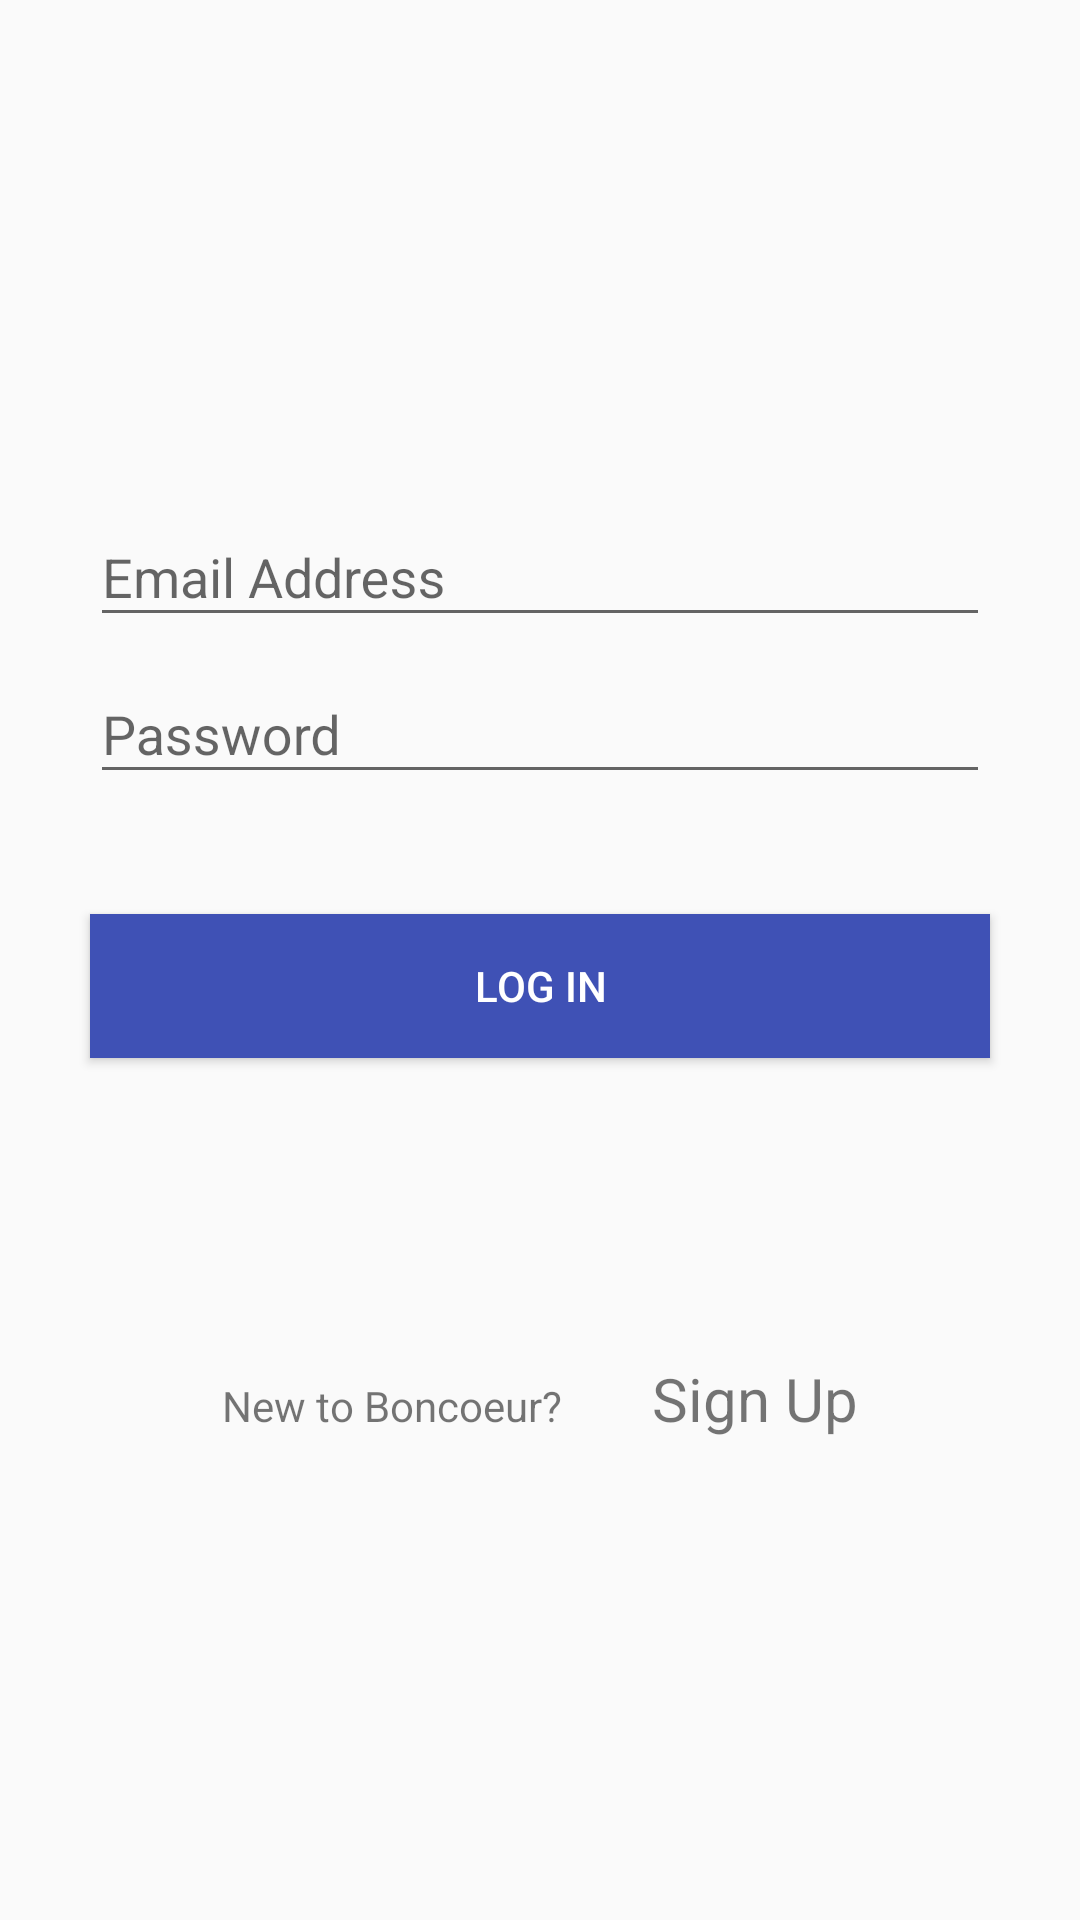

This screen was rendered from an Android layout file. Write that file and the resources it references.
<!-- AndroidManifest.xml: application theme AppTheme -->
<!-- res/layout/activity_login.xml -->
<?xml version="1.0" encoding="utf-8"?>
<LinearLayout xmlns:android="http://schemas.android.com/apk/res/android"
    android:layout_width="match_parent"
    android:layout_height="match_parent"
    android:orientation="vertical">

    <RelativeLayout
        android:id="@+id/container"
        android:layout_width="match_parent"
        android:layout_height="match_parent"
        android:gravity="center_vertical">


        <android.support.design.widget.TextInputLayout
            android:id="@+id/input_layout_email"
            android:layout_width="match_parent"
            android:layout_height="wrap_content"
            android:layout_marginLeft="30dp"
            android:layout_marginRight="30dp">

            <EditText
                android:id="@+id/input_email"
                android:layout_width="match_parent"
                android:layout_height="wrap_content"
                android:hint="@string/hint_email"
                android:inputType="textEmailAddress" />
        </android.support.design.widget.TextInputLayout>

        <android.support.design.widget.TextInputLayout
            android:id="@+id/input_layout_password"
            android:layout_width="match_parent"
            android:layout_height="wrap_content"
            android:layout_below="@+id/input_layout_email"
            android:layout_marginLeft="30dp"
            android:layout_marginRight="30dp">

            <EditText
                android:id="@+id/input_password"
                android:layout_width="match_parent"
                android:layout_height="wrap_content"
                android:hint="@string/hint_password"
                android:inputType="textPassword" />
        </android.support.design.widget.TextInputLayout>

        <Button
            android:id="@+id/btn_login"
            android:layout_width="fill_parent"
            android:layout_height="wrap_content"
            android:layout_below="@+id/input_layout_password"
            android:layout_marginLeft="30dp"
            android:layout_marginRight="30dp"
            android:layout_marginTop="40dp"
            android:background="@color/colorPrimary"
            android:text="@string/login"
            android:textColor="@android:color/white"
            />


        <LinearLayout
            android:layout_width="wrap_content"
            android:layout_height="wrap_content"
            android:orientation="horizontal"
            android:layout_below="@+id/btn_login"
            android:layout_centerHorizontal="true"
            android:layout_marginTop="100dp">
        <TextView
            android:id="@+id/new_boncoeur"
            android:layout_width="wrap_content"
            android:layout_height="wrap_content"
            android:layout_marginRight="30dp"
            android:text="@string/go_signup" />

        <TextView
            android:id="@+id/go_signup"
            android:layout_width="wrap_content"
            android:layout_height="wrap_content"
            android:layout_toRightOf="@+id/new_boncoeur"
            android:text="@string/sign_up"
            android:textSize="20dp"/>
        </LinearLayout>


    </RelativeLayout>

</LinearLayout>
<!-- resources referenced by this layout -->
<resources>
  <color name="colorPrimary">#3F51B5</color>
  <string name="go_signup">New to Boncoeur?</string>
  <string name="hint_email">Email Address</string>
  <string name="hint_password">Password</string>
  <string name="login">Log In</string>
  <string name="sign_up">Sign Up</string>
  <style name="AppTheme" parent="Theme.AppCompat.Light.DarkActionBar">
          
          <item name="colorPrimary">@color/colorPrimary</item>
          <item name="colorPrimaryDark">@color/colorPrimaryDark</item>
          <item name="colorAccent">@color/colorAccent</item>
      </style>
  <color name="colorPrimaryDark">#303F9F</color>
  <color name="colorAccent">#FF4081</color>
</resources>
